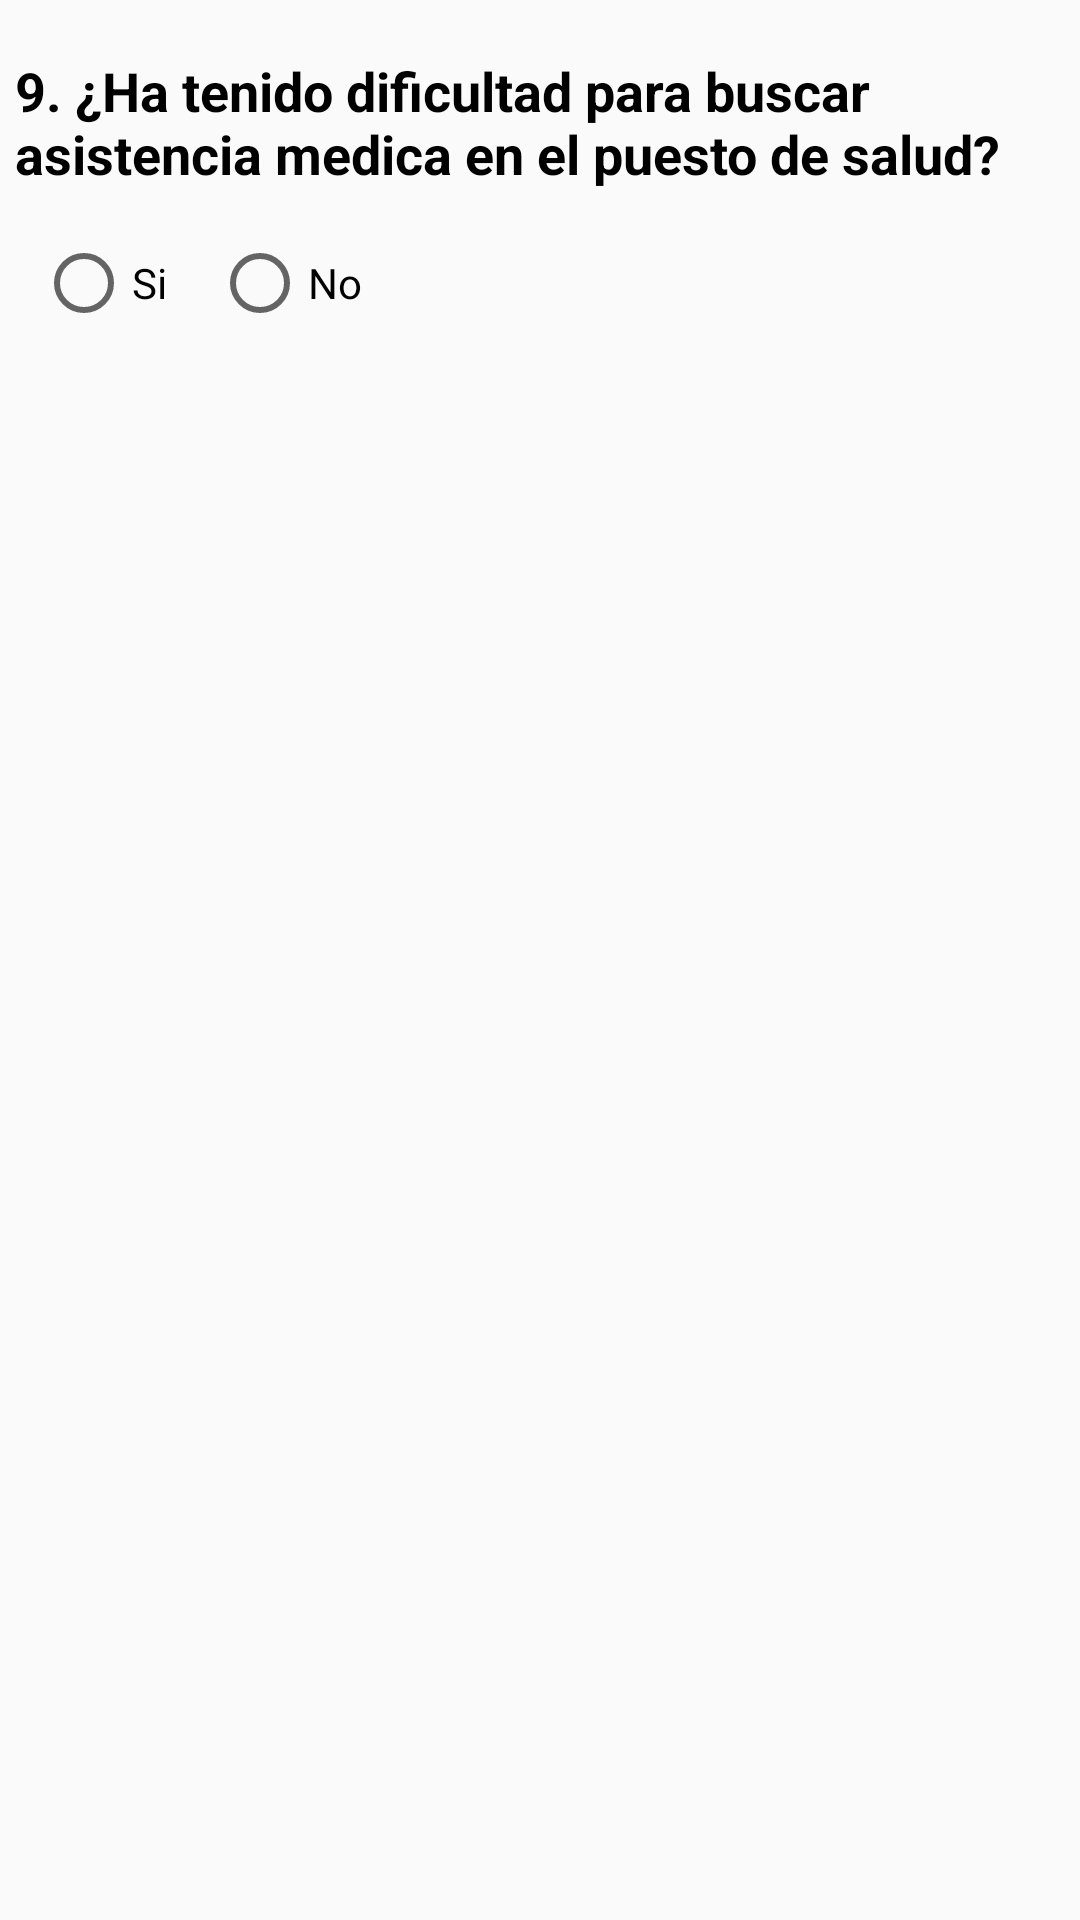

Android layout source for this screen:
<!-- AndroidManifest.xml: application theme Theme.A2CARESApp -->
<!-- res/layout/nueva_encuesta_parte3.xml -->
<?xml version="1.0" encoding="utf-8"?>
<RelativeLayout xmlns:android="http://schemas.android.com/apk/res/android"
                android:layout_width="match_parent"
                android:layout_height="match_parent">

    <TextView
        android:id="@+id/txtvDificultadBuscarAtencion"
        android:layout_width="wrap_content"
        android:layout_height="wrap_content"
        android:layout_marginLeft="5dp"
        android:layout_marginTop="18dp"
        android:text="9.	¿Ha tenido dificultad para buscar asistencia medica en el puesto de salud? "
        android:textAppearance="@style/TextViewEstiloSeguimiento"
        android:textStyle="bold" />
    <RadioGroup xmlns:android="http://schemas.android.com/apk/res/android"
                android:layout_width="match_parent"
                android:layout_height="wrap_content"
                android:id="@+id/radioGroupP3_1"
                android:layout_below="@+id/txtvDificultadBuscarAtencion"
                android:layout_marginLeft="5dp"
                android:layout_marginTop="15dp"
                android:orientation="horizontal">
        <RadioButton android:id="@+id/radioDificultadBuscarAtencionS"
                     android:layout_width="wrap_content"
                     android:layout_height="wrap_content"
                     android:text="Si"
                     android:layout_marginLeft="7dp"
                     android:onClick="onRadioDificultadBuscarAtencionClicked"/>
        <RadioButton android:id="@+id/radioDificultadBuscarAtencionN"
                     android:layout_width="wrap_content"
                     android:layout_height="wrap_content"
                     android:text="No"
                     android:layout_marginLeft="15dp"
                     android:onClick="onRadioDificultadBuscarAtencionClicked"/>

    </RadioGroup>
    <LinearLayout
            android:id="@+id/pregunta3_1"
            android:layout_width="wrap_content"
            android:layout_height="wrap_content"
            android:layout_below="@+id/radioGroupP3_1"
            android:visibility="gone"
            android:orientation="vertical">
        <TextView
                android:id="@+id/txtvDificultadPresentado"
                android:layout_width="wrap_content"
                android:layout_height="wrap_content"
                android:layout_below="@+id/txtvDificultadBuscarAtencion"
                android:layout_marginLeft="5dp"
                android:layout_marginTop="18dp"
                android:text="9.1 ¿Qué dificultades tiene en buscar asistencia médica, para llegar al puesto de salud del estudio? "
                android:textAppearance="@style/TextViewEstiloSeguimiento" />
        <LinearLayout
                android:layout_width="wrap_content"
                android:layout_height="wrap_content">
            <CheckBox
                    android:id="@+id/chkLejosCentroSalud"
                    style="@style/customCheckboxStyle"
                    android:layout_width="wrap_content"
                    android:layout_height="wrap_content"
                    android:layout_marginLeft="7dp"
                    android:layout_marginTop="25dp" />

            <TextView
                    android:id="@+id/txtvLejosCentroSalud"
                    android:layout_width="wrap_content"
                    android:layout_height="wrap_content"
                    android:layout_marginLeft="5dp"
                    android:layout_marginTop="25dp"
                    android:text="Me queda lejos llegar al centro de salud."
                    android:textAppearance="@style/TextViewEstiloSeguimiento" />
        </LinearLayout>
        <LinearLayout
                android:layout_width="wrap_content"
                android:layout_height="wrap_content">
            <CheckBox
                    android:id="@+id/chkCostoElevadoTransporte"
                    style="@style/customCheckboxStyle"
                    android:layout_width="wrap_content"
                    android:layout_height="wrap_content"
                    android:layout_marginLeft="7dp"
                    android:layout_marginTop="25dp" />

            <TextView
                    android:id="@+id/txtvCostoElevadoTransporte"
                    android:layout_width="wrap_content"
                    android:layout_height="wrap_content"
                    android:layout_marginLeft="5dp"
                    android:layout_marginTop="25dp"
                    android:layout_marginBottom="10dp"
                    android:text="El costo es elevado para transportarme al centro de salud"
                    android:textAppearance="@style/TextViewEstiloSeguimiento" />
        </LinearLayout>
        <LinearLayout
                android:layout_width="wrap_content"
                android:layout_height="wrap_content">
            <CheckBox
                    android:id="@+id/chkTrabajoTiempo"
                    style="@style/customCheckboxStyle"
                    android:layout_width="wrap_content"
                    android:layout_height="wrap_content"
                    android:layout_marginLeft="7dp"
                    android:layout_marginTop="25dp" />

            <TextView
                    android:id="@+id/txtvTrabajoTiempo"
                    android:layout_width="wrap_content"
                    android:layout_height="wrap_content"
                    android:layout_marginLeft="5dp"
                    android:layout_marginTop="25dp"
                    android:text="Trabajo y me es difícil encontrar el tiempo."
                    android:textAppearance="@style/TextViewEstiloSeguimiento" />
        </LinearLayout>
        <LinearLayout
                android:layout_width="wrap_content"
                android:layout_height="wrap_content">
            <CheckBox
                    android:id="@+id/chkNoQueriaPasarConsultMomento"
                    style="@style/customCheckboxStyle"
                    android:layout_width="wrap_content"
                    android:layout_height="wrap_content"
                    android:layout_marginLeft="7dp"
                    android:layout_marginTop="25dp" />

            <TextView
                    android:id="@+id/txtvNoQueriaPasarConsultMomento"
                    android:layout_width="wrap_content"
                    android:layout_height="wrap_content"
                    android:layout_marginLeft="5dp"
                    android:layout_marginTop="25dp"
                    android:layout_marginBottom="10dp"
                    android:text="Niños/as no quieren ir a pasar consulta médica."
                    android:textAppearance="@style/TextViewEstiloSeguimiento" />
        </LinearLayout>

        <RelativeLayout
                android:layout_width="wrap_content"
                android:layout_height="wrap_content">
            <CheckBox
                    android:id="@+id/chkOtrasDificultades2"
                    style="@style/customCheckboxStyle"
                    android:layout_width="wrap_content"
                    android:layout_height="wrap_content"
                    android:layout_marginLeft="7dp"
                    android:layout_marginTop="25dp" />

            <TextView
                    android:id="@+id/txtvOtrasDificultades2"
                    android:layout_width="wrap_content"
                    android:layout_height="wrap_content"
                    android:layout_marginLeft="5dp"
                    android:layout_marginTop="30dp"
                    android:layout_toRightOf="@+id/chkOtrasDificultades2"
                    android:text="¿Otras dificultades? Especifique:"
                    android:textAppearance="@style/TextViewEstiloSeguimiento" />
            <EditText
                    android:id="@+id/edtxOtrasDificultades1"
                    android:inputType="textMultiLine"
                    android:lines="2"
                    android:layout_below="@+id/chkOtrasDificultades2"
                    android:visibility="invisible"
                    android:layout_height="wrap_content"
                    android:layout_width="match_parent"
                    android:scrollbars="vertical" />
        </RelativeLayout>
    </LinearLayout>

</RelativeLayout>
<!-- resources referenced by this layout -->
<resources>
  <style name="TextViewEstiloSeguimiento">
          <item name="android:textSize">18dp</item>
          <item name="android:textColor">@android:color/black</item>
      </style>
  <style name="customCheckboxStyle">
          <item name="android:layout_marginTop">20dp</item>
      </style>
  <style name="Theme.A2CARESApp" parent="Theme.AppCompat.Light.DarkActionBar">
          
          <item name="colorPrimary">#4169e1</item>
          <item name="colorPrimaryDark">#204ac8</item>
          <item name="colorAccent">#00BCD4</item>
          
      </style>
</resources>
